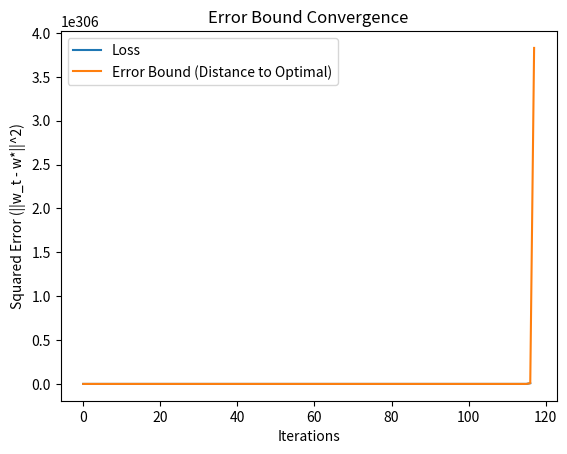

Here is the Python script that generated this plot:
# Theorem -1
# The theorem below shows exponential convergence for mini-batch SGD in the interpolated regime.
''' Theorem 1. For the setting described above and under Assumption 1, for any mini-batch size
 m 2 N, the SGD iteration (1) with constant step size η∗(m) , m
 β+λ(m−1) gives the following guarantee
'''

import numpy as np
import matplotlib.pyplot as plt

# Generate synthetic data for linear regression
np.random.seed(42)
n_samples = 100
X = 2 * np.random.rand(n_samples, 1)
y = 4 + 3 * X + np.random.randn(n_samples, 1)

# Add bias term to X
X_b = np.c_[np.ones((n_samples, 1)), X]

# Initialize parameters
w = np.random.randn(2, 1)

# Parameters for SGD and the theorem
alpha = 0.01  # Strong convexity parameter
beta = 0.1    # Smoothness parameter
lambda_ = 0.1 # Regularization parameter
iterations = 1000
m = 10        # Mini-batch size
eta_star = m / (beta + lambda_ * (m - 1))  # Optimal step size

# Loss function (mean squared error)
def compute_loss(X_b, y, w):
    m = len(y)
    predictions = X_b.dot(w)
    loss = (1 / (2 * m)) * np.sum((predictions - y) ** 2)
    return loss

# Gradient of the loss function
def compute_gradient(X_b, y, w):
    m = len(y)
    predictions = X_b.dot(w)
    gradients = (1 / m) * X_b.T.dot(predictions - y)
    return gradients

# Stochastic Gradient Descent with theorem-based error bounds
error_history = []
loss_history = []

for iteration in range(iterations):
    mini_batch_indices = np.random.randint(0, n_samples, m)
    X_b_mini_batch = X_b[mini_batch_indices]
    y_mini_batch = y[mini_batch_indices]
    
    gradient = compute_gradient(X_b_mini_batch, y_mini_batch, w)
    
    # Update weights
    w = w - eta_star * gradient
    
    # Compute the current loss
    loss = compute_loss(X_b, y, w)
    loss_history.append(loss)
    
    # Simulate the error bound (distance to optimal solution, assuming w* is zero)
    delta_t = np.linalg.norm(w - np.zeros_like(w))
    error_history.append(delta_t**2)
    
    # Stop if the loss is small enough
    if loss < 0.01:
        break

# Plotting the loss function over time
plt.plot(loss_history, label='Loss')
plt.xlabel("Iterations")
plt.ylabel("Loss")
plt.title("SGD Loss Convergence")
plt.legend()
plt.show()

# Plotting the error bound (theoretical convergence bound)
plt.plot(error_history, label='Error Bound (Distance to Optimal)')
plt.xlabel("Iterations")
plt.ylabel("Squared Error (||w_t - w*||^2)")
plt.title("Error Bound Convergence")
plt.legend()
plt.show()

print("Final parameters (weights):", w)
